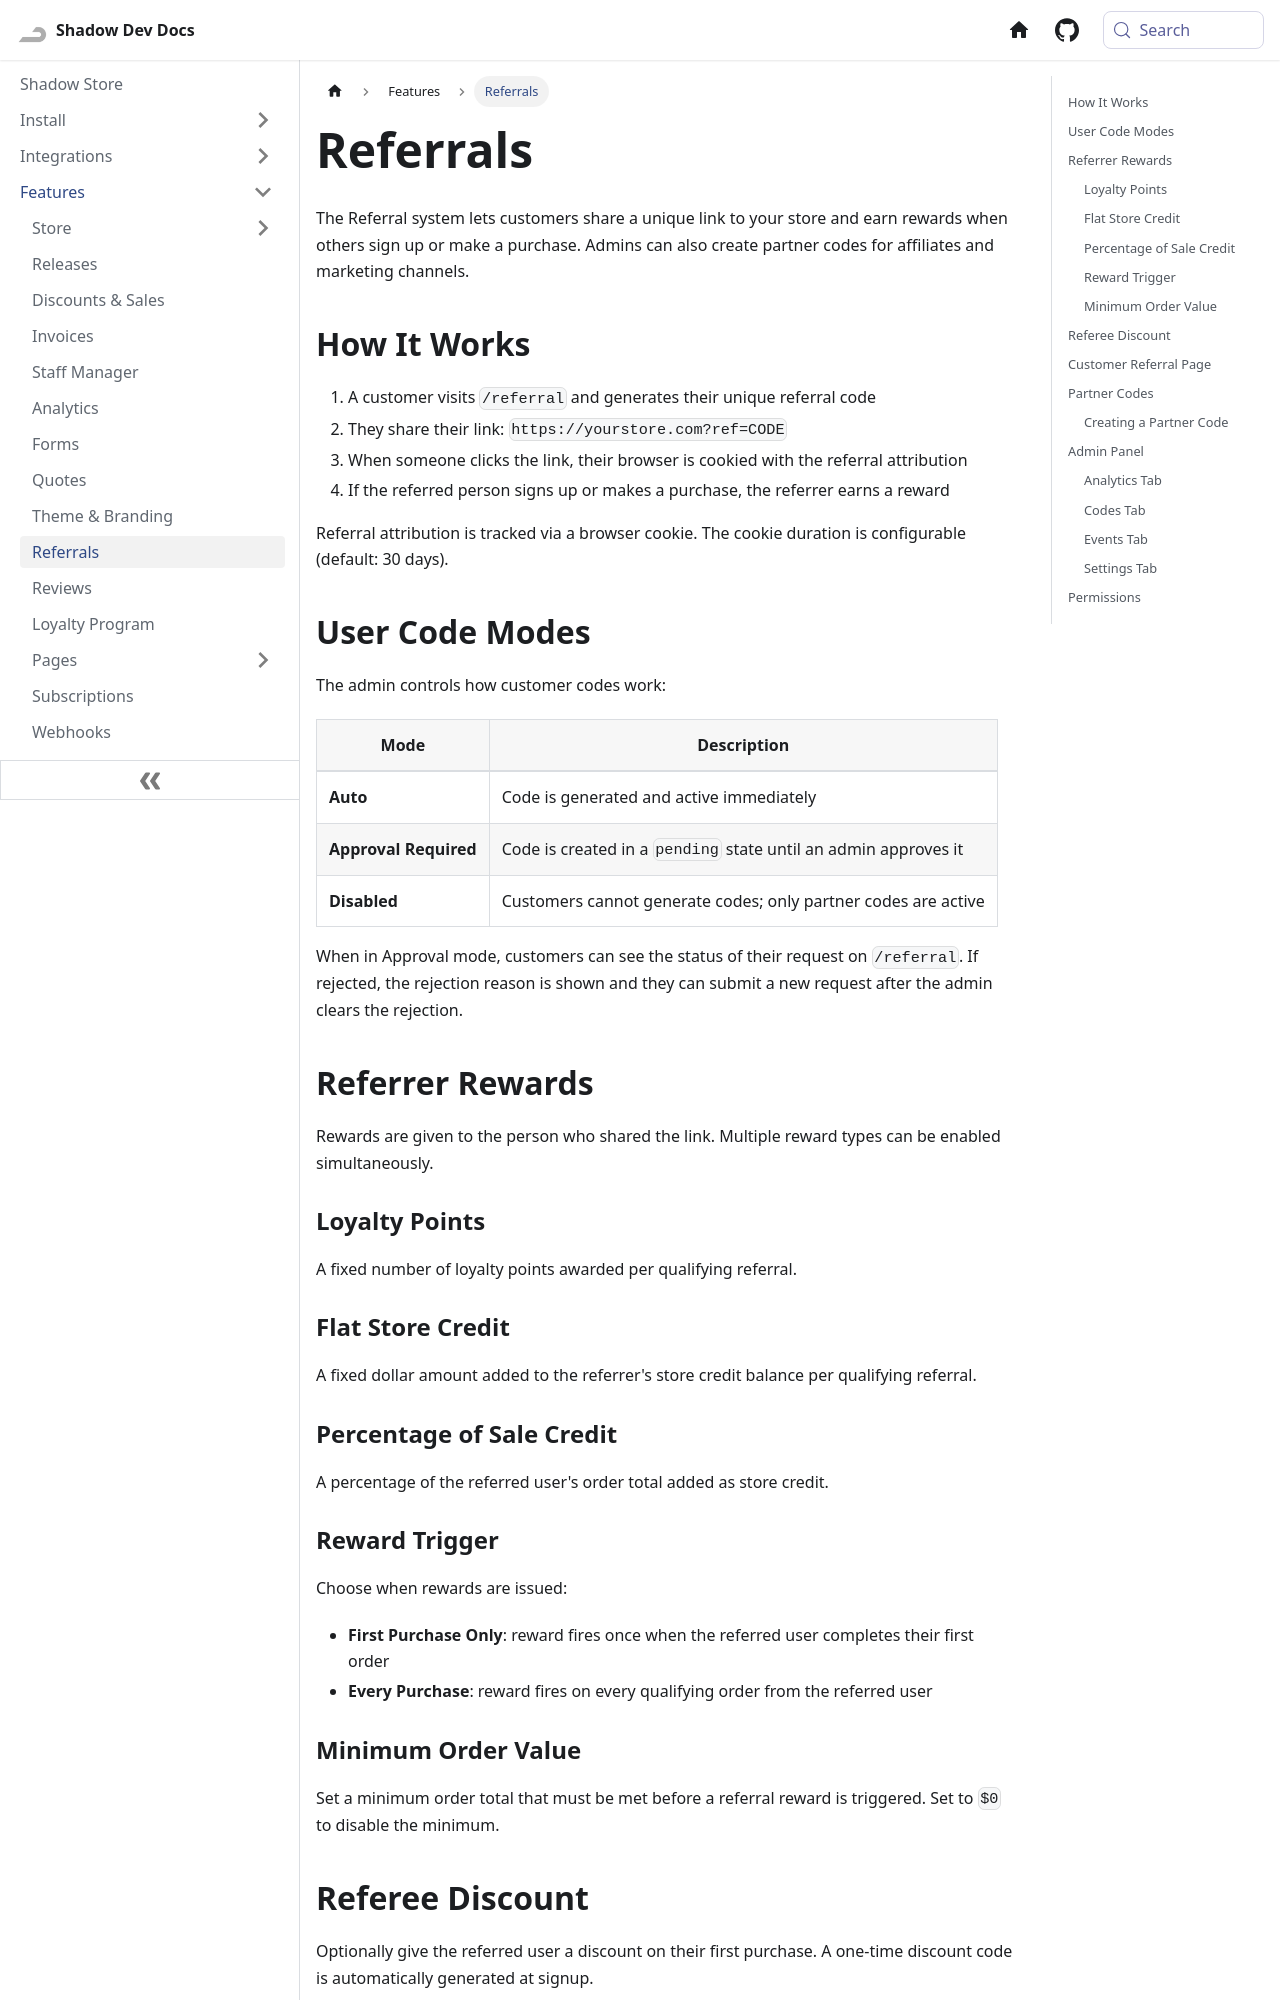

repository: Shadow-Develops/docusaurus · page: shadowStore/features/referrals.html · generator: docusaurus

---
sidebar_position: 8
pagination_next: null
pagination_prev: null
---

# Referrals

The Referral system lets customers share a unique link to your store and earn rewards when others sign up or make a purchase. Admins can also create partner codes for affiliates and marketing channels.

## How It Works

1. A customer visits `/referral` and generates their unique referral code
2. They share their link: `https://yourstore.com?ref=CODE`
3. When someone clicks the link, their browser is cookied with the referral attribution
4. If the referred person signs up or makes a purchase, the referrer earns a reward

Referral attribution is tracked via a browser cookie. The cookie duration is configurable (default: 30 days).

## User Code Modes

The admin controls how customer codes work:

| Mode                  | Description                                                     |
| --------------------- | --------------------------------------------------------------- |
| **Auto**              | Code is generated and active immediately                        |
| **Approval Required** | Code is created in a `pending` state until an admin approves it |
| **Disabled**          | Customers cannot generate codes; only partner codes are active  |

When in Approval mode, customers can see the status of their request on `/referral`. If rejected, the rejection reason is shown and they can submit a new request after the admin clears the rejection.

## Referrer Rewards

Rewards are given to the person who shared the link. Multiple reward types can be enabled simultaneously.

### Loyalty Points

A fixed number of loyalty points awarded per qualifying referral.

### Flat Store Credit

A fixed dollar amount added to the referrer's store credit balance per qualifying referral.

### Percentage of Sale Credit

A percentage of the referred user's order total added as store credit.

### Reward Trigger

Choose when rewards are issued:

- **First Purchase Only**: reward fires once when the referred user completes their first order
- **Every Purchase**: reward fires on every qualifying order from the referred user

### Minimum Order Value

Set a minimum order total that must be met before a referral reward is triggered. Set to `$0` to disable the minimum.
